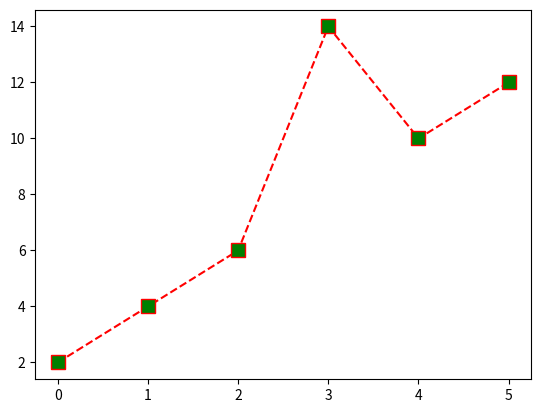

Write the Python code that produced this figure.
import matplotlib.pyplot as plt
import numpy as np

xpoints = np.array([0, 1, 2, 3, 4, 5])
ypoints = np.array([2, 4, 6, 14, 10, 12])

plt.plot(ypoints, marker = 's', linestyle = 'dashed', color = 'red', markerfacecolor = 'green', markersize = 10)
plt.show()